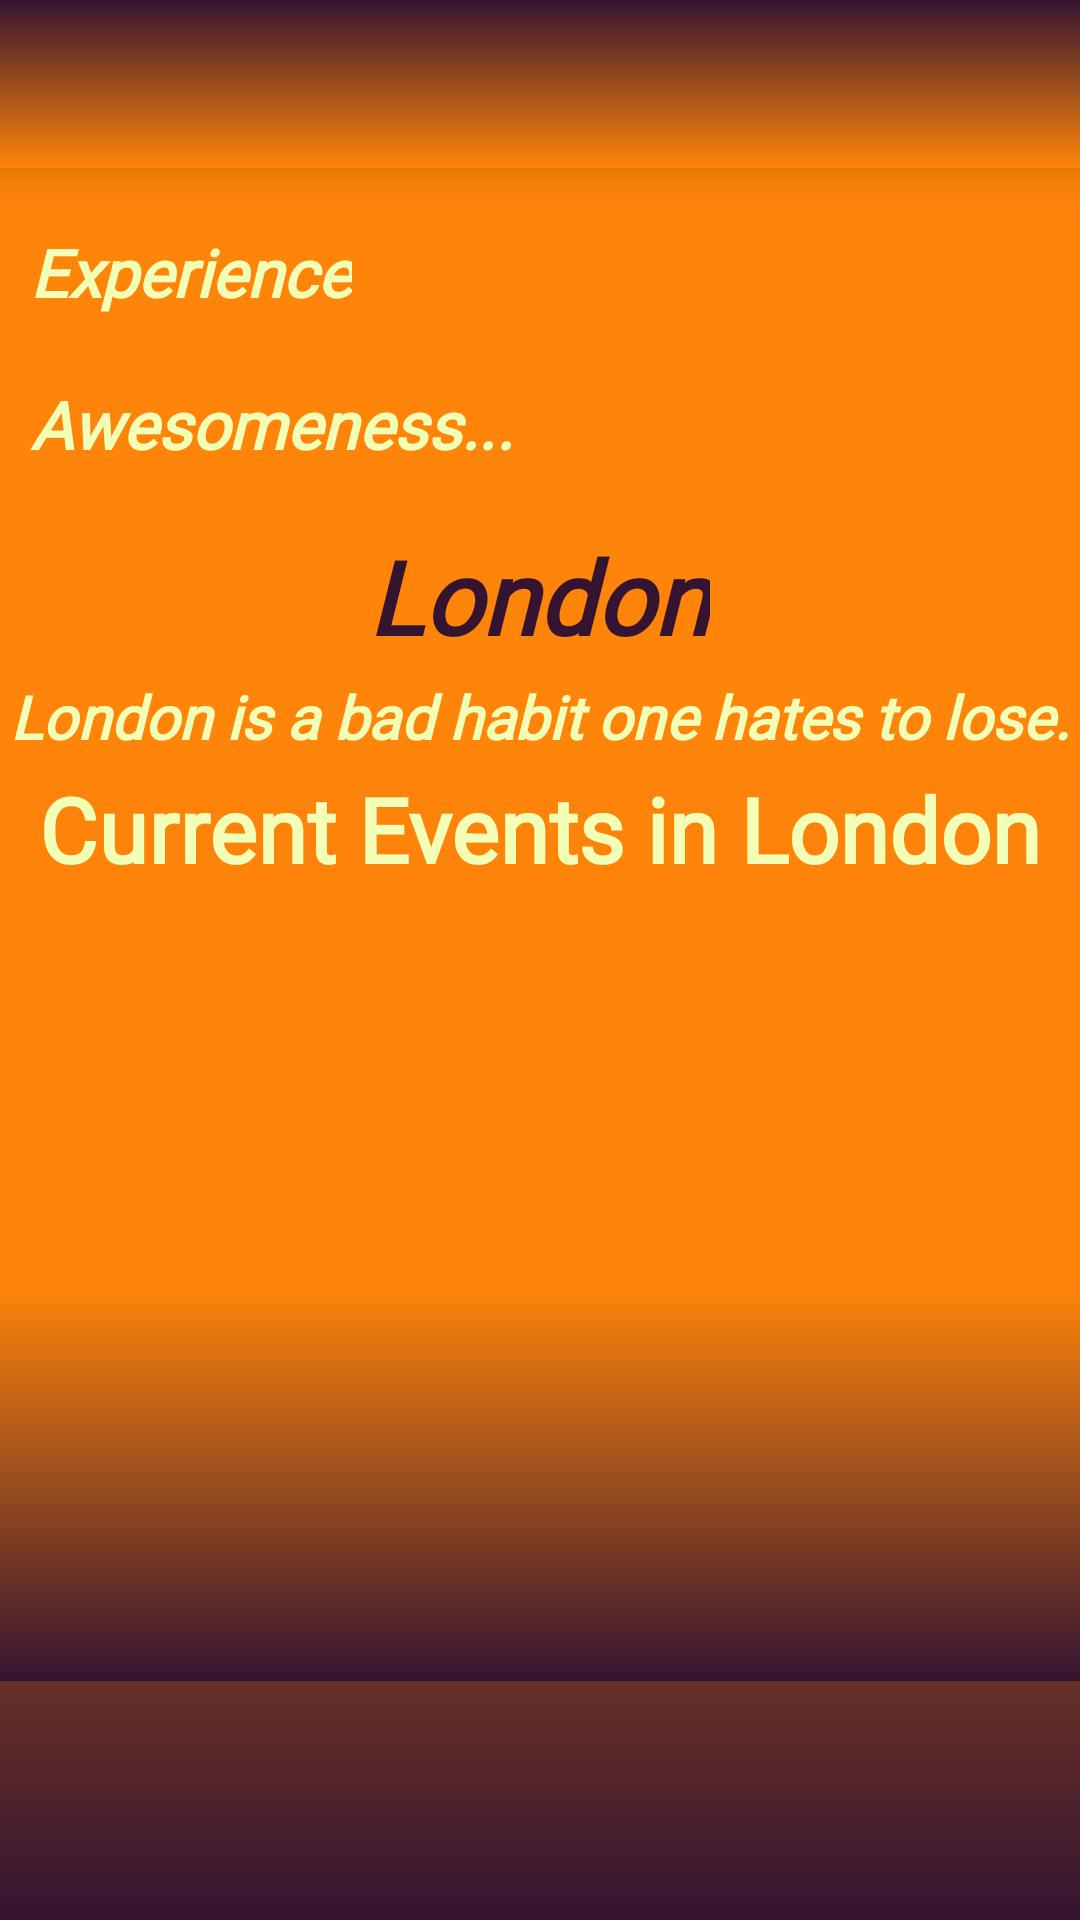

Layout XML and referenced resources for this Android screen:
<!-- AndroidManifest.xml: application theme Theme.Page1 -->
<!-- res/layout/activity_london_details2.xml -->
<?xml version="1.0" encoding="utf-8"?>
<androidx.constraintlayout.widget.ConstraintLayout xmlns:android="http://schemas.android.com/apk/res/android"
    xmlns:app="http://schemas.android.com/apk/res-auto"
    xmlns:tools="http://schemas.android.com/tools"
    android:layout_width="match_parent"
    android:layout_height="match_parent"
    android:background="@drawable/bg_grad"
    tools:context=".MainActivity">

    <androidx.appcompat.widget.Toolbar
        android:id="@+id/london_toolbar"
        android:layout_width="match_parent"
        android:layout_height="?attr/actionBarSize"
        android:background="@drawable/bg_grardient_reverse"
        android:elevation="10dp"
        android:theme="?attr/actionBarTheme"
        app:layout_constraintEnd_toEndOf="parent"
        app:layout_constraintStart_toStartOf="parent"
        app:layout_constraintTop_toTopOf="parent" />


    <androidx.constraintlayout.widget.ConstraintLayout
        android:id="@+id/london_constraintLayout"
        android:layout_width="match_parent"
        android:layout_height="200dp"
        android:background="#FE840A"
        app:layout_constraintEnd_toEndOf="parent"
        app:layout_constraintHorizontal_bias="0.0"
        app:layout_constraintStart_toStartOf="parent"
        app:layout_constraintTop_toBottomOf="@+id/london_toolbar">

        <TextView
            android:id="@+id/london_textView3"
            android:layout_width="wrap_content"
            android:layout_height="wrap_content"
            android:fontFamily="@font/acme"
            android:padding="10sp"
            android:text="Awesomeness..."
            android:textColor="#f3ffb6"
            android:textSize="22sp"
            android:textStyle="bold|italic"
            app:layout_constraintBottom_toBottomOf="@+id/london_imageView2"
            app:layout_constraintStart_toStartOf="@+id/london_textView2" />


        <TextView
            android:id="@+id/london_textView2"
            android:layout_width="wrap_content"
            android:layout_height="wrap_content"
            android:layout_marginTop="10dp"
            android:fontFamily="@font/acme"
            android:padding="10sp"
            android:text="Experience"
            android:textColor="#f3ffb6"
            android:textSize="22sp"
            android:textStyle="bold|italic"
            app:layout_constraintStart_toStartOf="parent"
            app:layout_constraintTop_toTopOf="parent" />

        <TextView
            android:id="@+id/london_textView4"
            android:layout_width="wrap_content"
            android:layout_height="wrap_content"
            android:layout_marginTop="120dp"
            android:fontFamily="@font/roboto_slab_bold"
            android:text="London"
            android:textColor="#351431"
            android:textSize="34sp"
            android:textStyle="bold|italic"
            app:layout_constraintEnd_toEndOf="parent"
            app:layout_constraintHorizontal_bias="0.498"
            app:layout_constraintStart_toStartOf="parent"
            app:layout_constraintTop_toTopOf="parent" />

        <TextView
            android:id="@+id/london_textView5"
            android:layout_width="wrap_content"
            android:layout_height="wrap_content"
            android:fontFamily="@font/acme"
            android:text="London is a bad habit one hates to lose."
            android:textColor="#f3ffb6"
            android:textSize="20sp"
            android:textStyle="bold|italic"
            app:layout_constraintBottom_toBottomOf="parent"
            app:layout_constraintEnd_toEndOf="parent"
            app:layout_constraintStart_toStartOf="parent"
            app:layout_constraintTop_toBottomOf="@+id/london_textView4" />

        <ImageView
            android:id="@+id/london_imageView2"
            android:layout_width="100dp"
            android:layout_height="100dp"
            android:layout_marginEnd="36dp"

            app:layout_constraintEnd_toEndOf="parent"
            app:layout_constraintTop_toTopOf="@+id/london_textView2"
            app:srcCompat="@drawable/img_2" />

    </androidx.constraintlayout.widget.ConstraintLayout>

    <androidx.recyclerview.widget.RecyclerView
        android:id="@+id/london_recyclerView"
        android:layout_width="0dp"
        android:layout_height="wrap_content"
        android:background="@drawable/bg_grad"
        app:layout_constraintEnd_toEndOf="parent"
        app:layout_constraintHorizontal_bias="0.0"
        app:layout_constraintStart_toStartOf="parent"
        app:layout_constraintTop_toBottomOf="@+id/london_constraintLayout" />

    <TextView
        android:id="@+id/london_textView8"
        android:layout_width="0dp"
        android:layout_height="wrap_content"
        android:background="#FD830A"
        android:fontFamily="@font/acme"
        android:text="Current Events in London"
        android:textAlignment="center"
        android:textColor="#f3ffb6"
        android:textSize="30sp"
        android:textStyle="bold"
        app:layout_constraintEnd_toEndOf="parent"
        app:layout_constraintHorizontal_bias="0.0"
        app:layout_constraintStart_toStartOf="parent"
        app:layout_constraintTop_toBottomOf="@+id/london_recyclerView" />

    <androidx.recyclerview.widget.RecyclerView
        android:id="@+id/londonVertical"
        android:layout_width="409dp"
        android:layout_height="264dp"
        android:background="@drawable/bg_grad"
        app:layout_constraintBottom_toBottomOf="parent"
        app:layout_constraintEnd_toEndOf="parent"
        app:layout_constraintHorizontal_bias="0.0"
        app:layout_constraintStart_toStartOf="parent"
        app:layout_constraintTop_toBottomOf="@+id/london_textView8"
        app:layout_constraintVertical_bias="0.0" />


</androidx.constraintlayout.widget.ConstraintLayout>
<!-- resources referenced by this layout -->
<resources>
  <!-- drawable bg_grad (drawable) -->
  <?xml version="1.0" encoding="utf-8"?>
  <shape xmlns:android="http://schemas.android.com/apk/res/android" android:shape="rectangle" >
  
      <gradient
          android:angle="380"
          android:startColor="#FF850A"
          android:centerColor="#FF850A"
          android:endColor="#351431"
  
          android:type="linear"
  
      />
  
      <corners
          android:radius="0dp"/>
  
  </shape>
  <!-- drawable bg_grardient_reverse (drawable) -->
  <?xml version="1.0" encoding="utf-8"?>
  <shape xmlns:android="http://schemas.android.com/apk/res/android" android:shape="rectangle" >
  
      <gradient
          android:angle="270"
          android:startColor="#351431"
          android:endColor="#FF850A"
          android:type="linear"/>
  
      <corners
          android:radius="0dp"/>
  
  </shape>
  <style name="Theme.Page1" parent="Base.Theme.Page1" />
  <style name="Base.Theme.Page1" parent="Theme.AppCompat.Light.NoActionBar">
          
          
      </style>
</resources>
